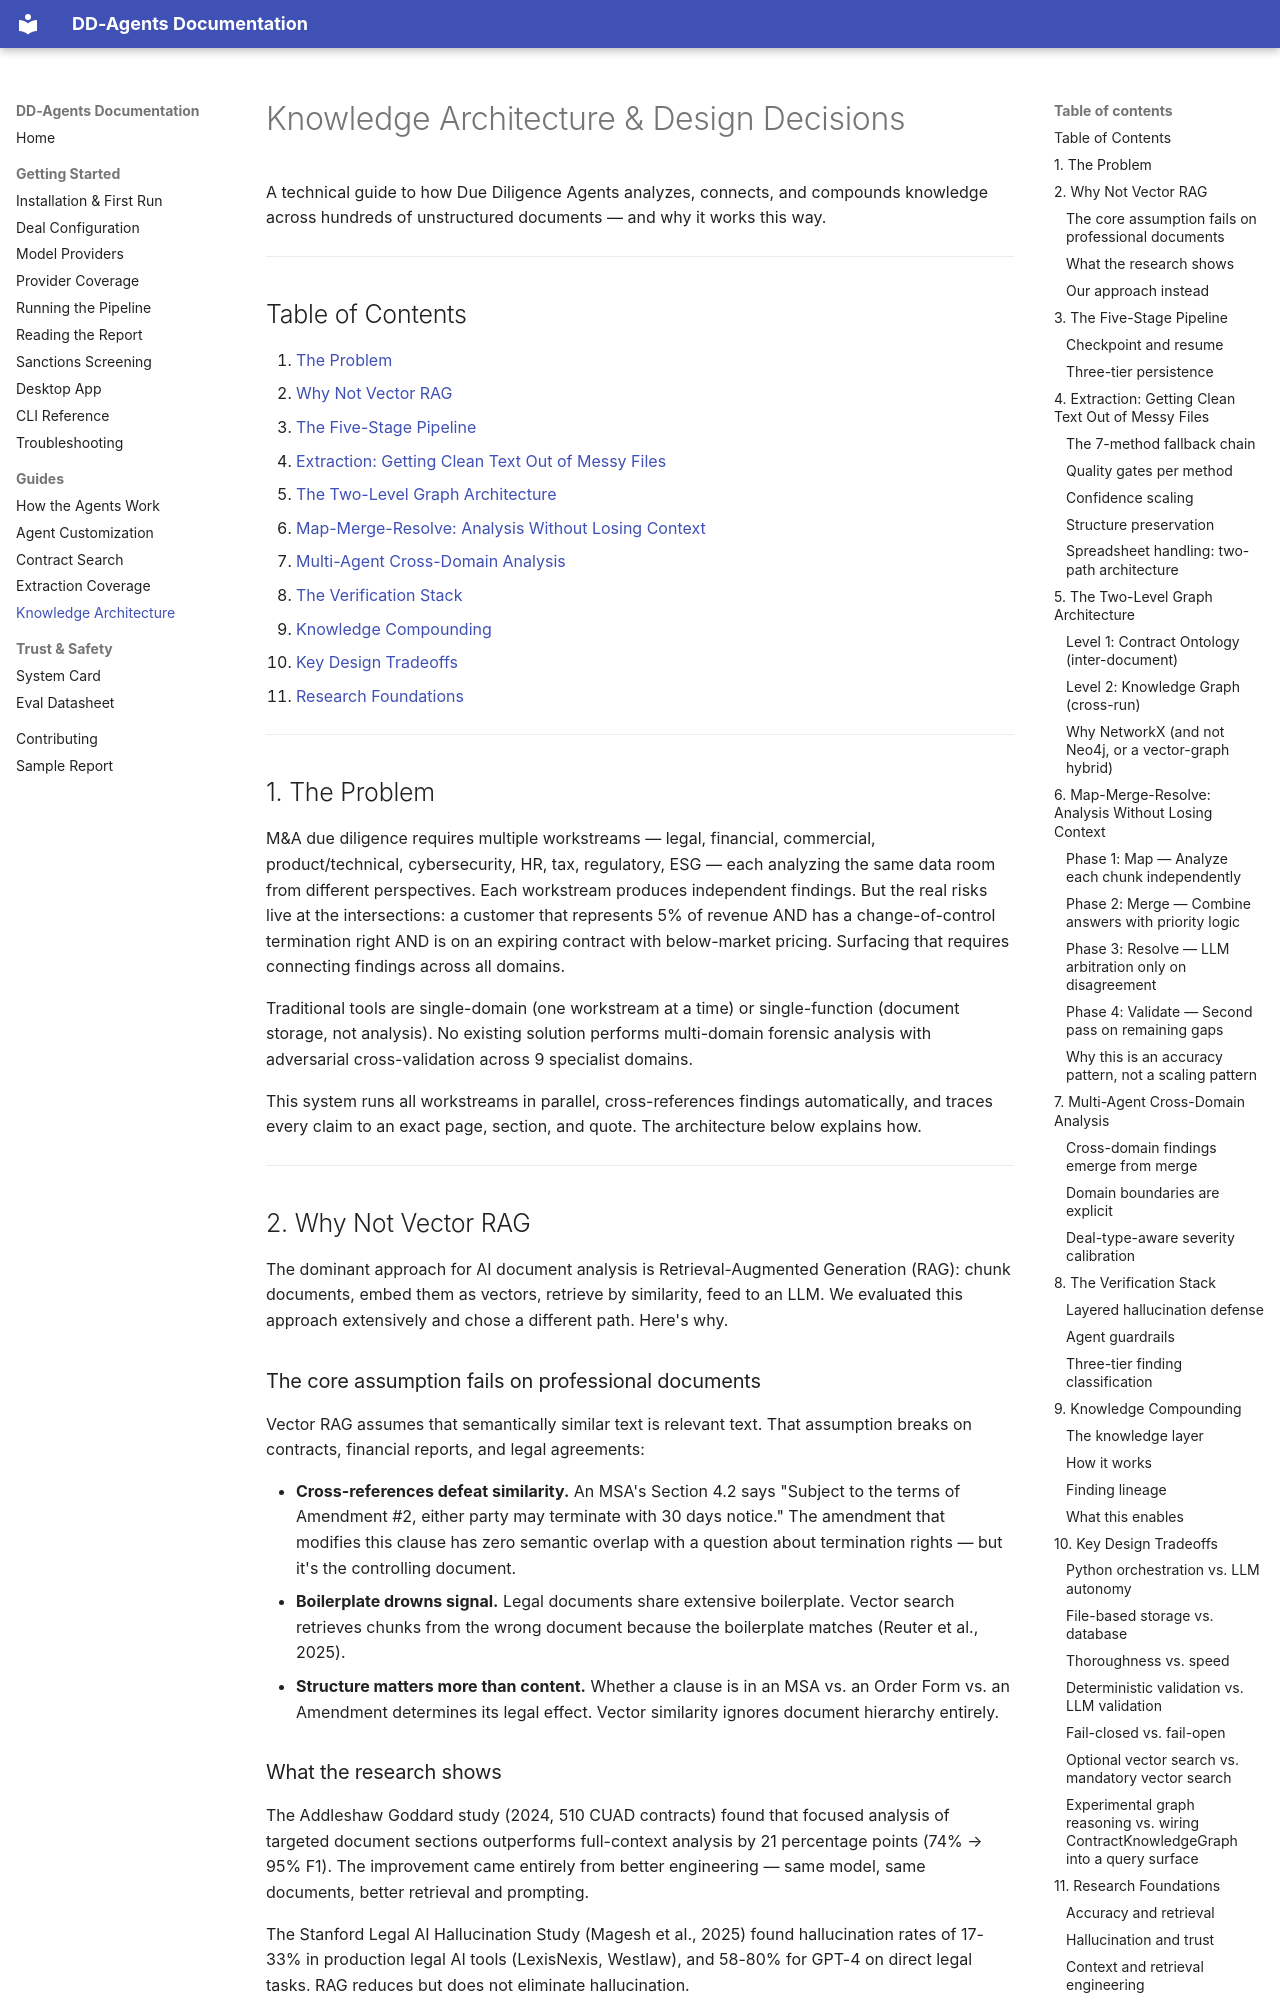

repository: zoharbabin/due-diligence-agents · page: knowledge-architecture/index.html · generator: mkdocs

# Knowledge Architecture & Design Decisions

A technical guide to how Due Diligence Agents analyzes, connects, and compounds knowledge across hundreds of unstructured documents — and why it works this way.

---

## Table of Contents

1. [The Problem](#1-the-problem)
2. [Why Not Vector RAG](#2-why-not-vector-rag)
3. [The Five-Stage Pipeline](#3-the-five-stage-pipeline)
4. [Extraction: Getting Clean Text Out of Messy Files](#4-extraction-getting-clean-text-out-of-messy-files)
5. [The Two-Level Graph Architecture](#5-the-two-level-graph-architecture)
6. [Map-Merge-Resolve: Analysis Without Losing Context](#6-map-merge-resolve-analysis-without-losing-context)
7. [Multi-Agent Cross-Domain Analysis](#7-multi-agent-cross-domain-analysis)
8. [The Verification Stack](#8-the-verification-stack)
9. [Knowledge Compounding](#9-knowledge-compounding)
10. [Key Design Tradeoffs](#10-key-design-tradeoffs)
11. [Research Foundations](#11-research-foundations)

---

## 1. The Problem

M&A due diligence requires multiple workstreams — legal, financial, commercial, product/technical, cybersecurity, HR, tax, regulatory, ESG — each analyzing the same data room from different perspectives. Each workstream produces independent findings. But the real risks live at the intersections: a customer that represents 5% of revenue AND has a change-of-control termination right AND is on an expiring contract with below-market pricing. Surfacing that requires connecting findings across all domains.

Traditional tools are single-domain (one workstream at a time) or single-function (document storage, not analysis). No existing solution performs multi-domain forensic analysis with adversarial cross-validation across 9 specialist domains.

This system runs all workstreams in parallel, cross-references findings automatically, and traces every claim to an exact page, section, and quote. The architecture below explains how.

---

## 2. Why Not Vector RAG

The dominant approach for AI document analysis is Retrieval-Augmented Generation (RAG): chunk documents, embed them as vectors, retrieve by similarity, feed to an LLM. We evaluated this approach extensively and chose a different path. Here's why.

### The core assumption fails on professional documents

Vector RAG assumes that semantically similar text is relevant text. That assumption breaks on contracts, financial reports, and legal agreements:

- **Cross-references defeat similarity.** An MSA's Section 4.2 says "Subject to the terms of Amendment #2, either party may terminate with 30 days notice." The amendment that modifies this clause has zero semantic overlap with a question about termination rights — but it's the controlling document.
- **Boilerplate drowns signal.** Legal documents share extensive boilerplate. Vector search retrieves chunks from the wrong document because the boilerplate matches (Reuter et al., 2025).
- **Structure matters more than content.** Whether a clause is in an MSA vs. an Order Form vs. an Amendment determines its legal effect. Vector similarity ignores document hierarchy entirely.

### What the research shows

The Addleshaw Goddard study (2024, 510 CUAD contracts) found that focused analysis of targeted document sections outperforms full-context analysis by 21 percentage points (74% → 95% F1). The improvement came entirely from better engineering — same model, same documents, better retrieval and prompting.

The Stanford Legal AI Hallucination Study (Magesh et al., 2025) found hallucination rates of 17-33% in production legal AI tools (LexisNexis, Westlaw), and 58-80% for GPT-4 on direct legal tasks. RAG reduces but does not eliminate hallucination.
